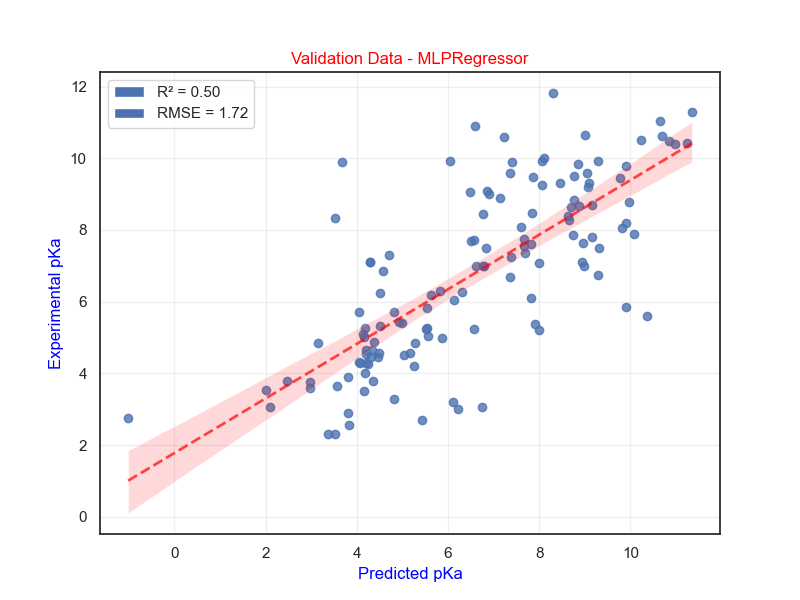

Values plotted in this chart, from the file beside it:
True Values, Predicted Values
2.7, 5.424
6.27, 6.298
8.71, 9.166
3.8, 2.47
5.82, 5.53
3.8, 4.344
4.54, 4.209
10.9, 6.581
9.46, 9.76
5.86, 9.91
10.4, 10.97
10.49, 10.84
7.36, 7.689
9.6, 9.048
4.31, 4.043
7.64, 8.966
3.0, 6.223
4.56, 4.493
6.04, 6.119
9.3, 8.458
7.0, 8.978
3.06, 2.089
9.91, 6.05
11.82, 8.296
4.45, 4.319
11.29, 11.35
7.55, 7.662
9.78, 9.902
5.37, 7.9
9.5, 8.765
9.9, 7.404
5.44, 4.931
5.11, 4.125
7.75, 7.663
7.495, 9.314
10.02, 8.105
6.2, 5.625
5.32, 4.499
3.55, 2.003
8.05, 9.81
2.31, 3.511
2.3, 3.357
9.2, 9.063
9.3, 9.09
7.0, 6.772
8.64, 8.703
7.1, 8.942
10.5, 10.23
2.57, 3.832
4.28, 4.199
7.07, 7.995
10.65, 9.008
9.85, 8.846
5.23, 6.578
8.68, 8.869
4.66, 4.332
7.0, 6.797
7.9, 10.08
6.25, 4.504
7.1, 4.294
... 70 more rows
